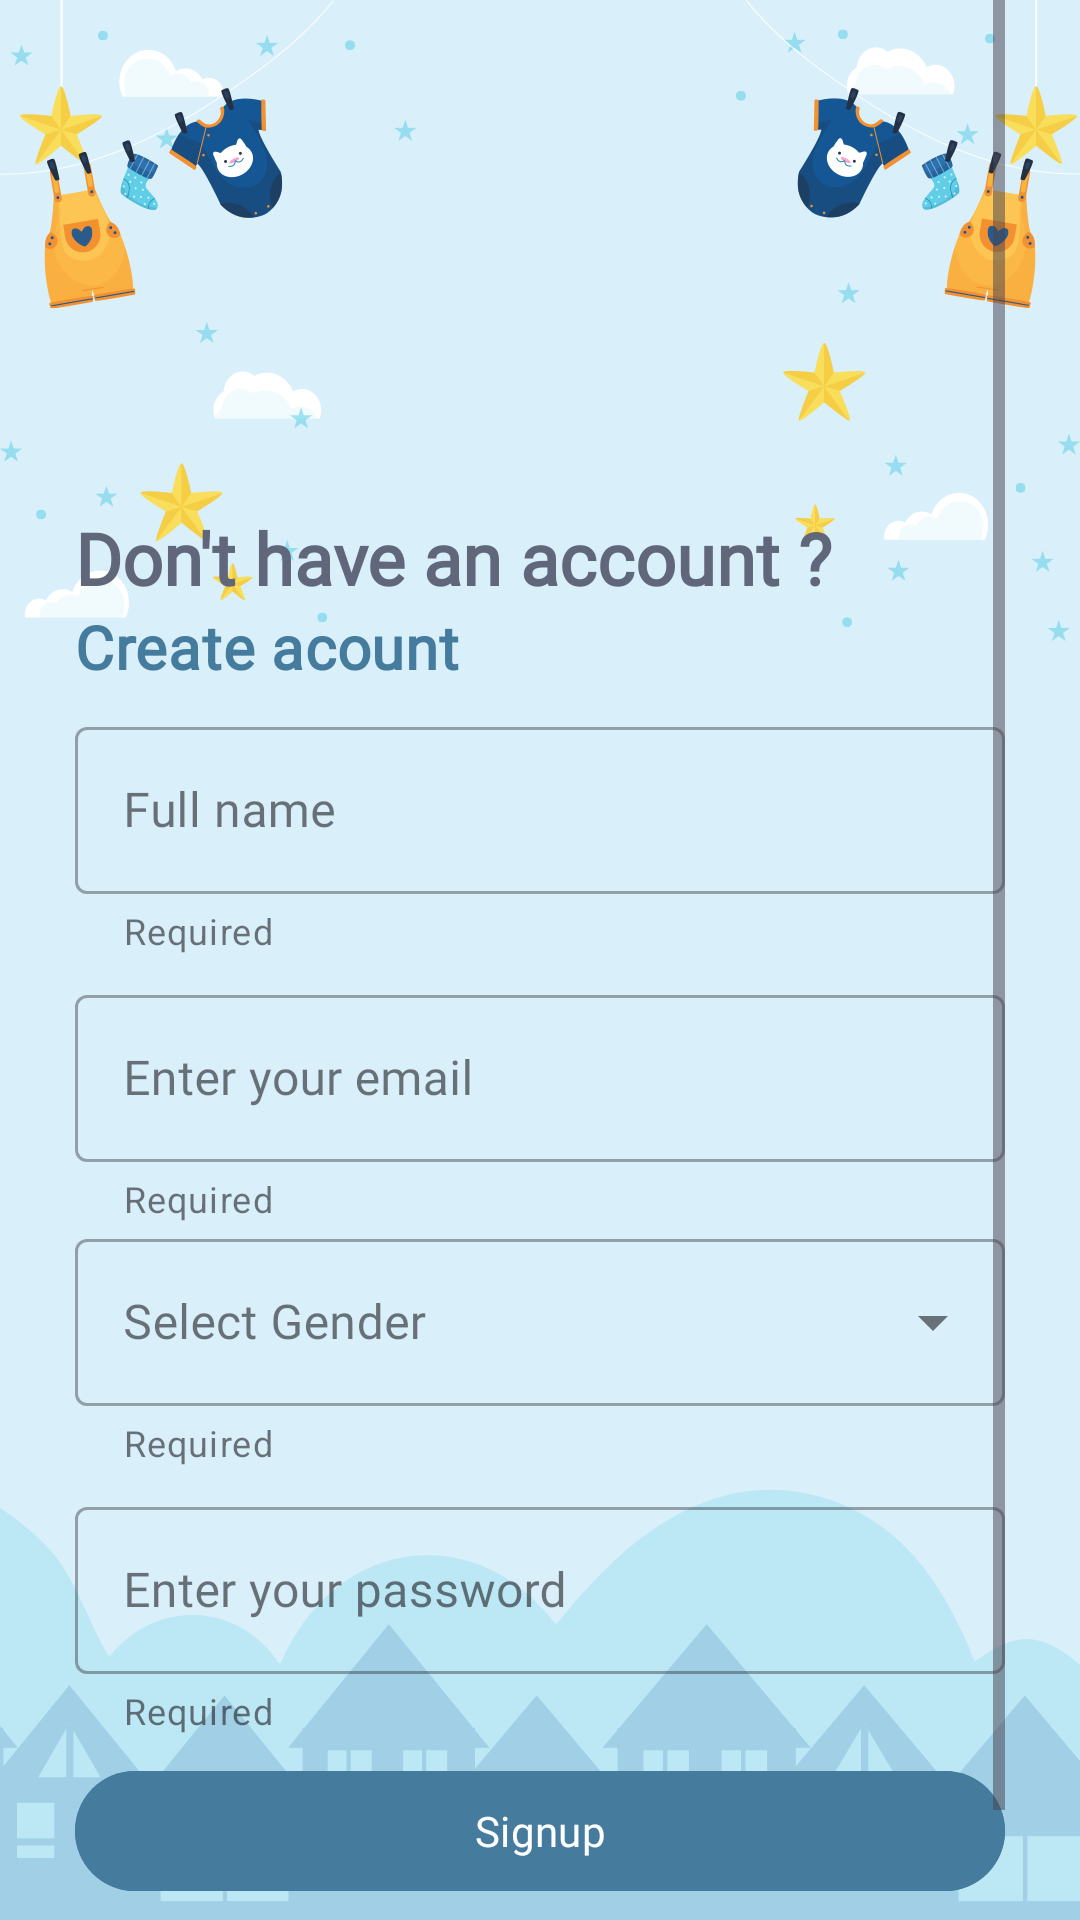

This screen was rendered from an Android layout file. Write that file and the resources it references.
<!-- AndroidManifest.xml: application theme Theme.ISMT -->
<!-- res/layout/activity_register.xml -->
<?xml version="1.0" encoding="utf-8"?>
<androidx.constraintlayout.widget.ConstraintLayout
    xmlns:android="http://schemas.android.com/apk/res/android"
    xmlns:app="http://schemas.android.com/apk/res-auto"
    xmlns:tools="http://schemas.android.com/tools"
    android:layout_width="match_parent"
    android:layout_height="match_parent"
    android:background="@drawable/login_bg"
    tools:context=".RegisterActivity">

    <FrameLayout
        android:id="@+id/loadingOverlay"
        android:layout_width="0dp"
        android:layout_height="0dp"
        android:visibility="gone"
        android:clickable="true"
        android:focusable="true"
        android:background="#80000000"
        app:layout_constraintTop_toTopOf="parent"
        app:layout_constraintBottom_toBottomOf="parent"
        app:layout_constraintStart_toStartOf="parent"
        app:layout_constraintEnd_toEndOf="parent">

        <com.google.android.material.progressindicator.CircularProgressIndicator
            android:layout_width="wrap_content"
            android:id="@+id/progressBar"
            android:layout_height="wrap_content"
            android:layout_gravity="center"
            app:indicatorColor="@color/secondary2"
            android:indeterminate="true" />
    </FrameLayout>

    <ScrollView
        android:layout_width="match_parent"
        android:layout_height="match_parent"
        android:paddingHorizontal="25dp"
        >
    <androidx.constraintlayout.widget.ConstraintLayout
        android:id="@+id/main"
        android:layout_width="match_parent"
        android:layout_height="match_parent">

        <androidx.constraintlayout.widget.Guideline
            android:id="@+id/gl_first"
            android:layout_width="match_parent"
            android:layout_height="wrap_content"
            android:orientation="horizontal"
            app:layout_constraintGuide_percent="0.25" />

        <TextView
            android:id="@+id/tv_welcome"
            android:layout_width="match_parent"
            android:layout_height="wrap_content"
            android:fontFamily="@font/poppins"
            android:text="Don't have an account ?"
            android:textAppearance="?attr/textAppearanceHeadline5"
            android:textColor="@color/lightGray"
            android:textStyle="bold"
            app:layout_constraintTop_toBottomOf="@id/gl_first" />

        <TextView
            android:id="@+id/tv_signup"
            android:layout_width="match_parent"
            android:layout_height="wrap_content"
            android:fontFamily="@font/poppins"
            android:text="Create acount"
            android:textAppearance="?attr/textAppearanceHeadline6"
            android:textColor="@color/primary2"
            android:textStyle="bold"
            app:layout_constraintTop_toBottomOf="@id/tv_welcome" />

        <com.google.android.material.textfield.TextInputLayout
            android:id="@+id/til_fullName"
            style="@style/Widget.MaterialComponents.TextInputLayout.OutlinedBox"
            android:layout_width="match_parent"
            android:layout_height="wrap_content"
            android:layout_marginTop="8dp"
            android:hint="Full name"
            app:errorEnabled="true"
            app:helperText="Required"
            app:helperTextEnabled="true"
            app:layout_constraintTop_toBottomOf="@id/tv_signup">


            <com.google.android.material.textfield.TextInputEditText
                android:id="@+id/tiel_fullName"
                android:layout_width="match_parent"
                android:layout_height="wrap_content"
                android:fontFamily="@font/roboto"
                android:inputType="text" />

        </com.google.android.material.textfield.TextInputLayout>

        <com.google.android.material.textfield.TextInputLayout
            android:id="@+id/til_email"
            style="@style/Widget.MaterialComponents.TextInputLayout.OutlinedBox"
            android:layout_width="match_parent"
            android:layout_height="wrap_content"
            android:layout_marginTop="8dp"
            android:hint="Enter your email"
            app:errorEnabled="true"
            app:helperText="Required"
            app:helperTextEnabled="true"
            app:layout_constraintTop_toBottomOf="@id/til_fullName">


            <com.google.android.material.textfield.TextInputEditText
                android:id="@+id/tiel_email"
                android:layout_width="match_parent"
                android:layout_height="wrap_content"
                android:fontFamily="@font/roboto"
                android:inputType="textEmailAddress" />

        </com.google.android.material.textfield.TextInputLayout>

        <com.google.android.material.textfield.TextInputLayout
            android:id="@+id/til_gender"
            style="@style/Widget.MaterialComponents.TextInputLayout.OutlinedBox.ExposedDropdownMenu"
            android:layout_width="0dp"
            android:layout_height="wrap_content"
            app:helperText="Required"
            app:helperTextEnabled="true"
            app:layout_constraintEnd_toEndOf="parent"
            app:layout_constraintStart_toStartOf="parent"
            android:hint="Select Gender"
            app:layout_constraintTop_toBottomOf="@id/til_email">

            <AutoCompleteTextView
                android:id="@+id/actv_gender"
                android:layout_width="match_parent"
                android:layout_height="wrap_content"
                android:fontFamily="@font/roboto"
                android:inputType="none"
                tools:text="Male" />
        </com.google.android.material.textfield.TextInputLayout>

        <com.google.android.material.textfield.TextInputLayout
            android:id="@+id/til_password"
            style="@style/Widget.MaterialComponents.TextInputLayout.OutlinedBox"
            android:layout_width="match_parent"
            android:layout_height="wrap_content"
            android:layout_marginTop="8dp"
            android:hint="Enter your password"
            app:errorEnabled="true"
            app:helperText="Required"
            app:helperTextEnabled="true"
            app:layout_constraintTop_toBottomOf="@id/til_gender">

            <com.google.android.material.textfield.TextInputEditText
                android:id="@+id/tiet_password"
                android:layout_width="match_parent"
                android:layout_height="wrap_content"
                android:fontFamily="@font/roboto"
                android:inputType="textPassword" />

        </com.google.android.material.textfield.TextInputLayout>

        <com.google.android.material.button.MaterialButton
            android:id="@+id/b_submit"
            android:layout_width="match_parent"
            android:layout_height="wrap_content"
            android:layout_marginTop="8dp"
            android:backgroundTint="@color/primary2"
            android:fontFamily="@font/roboto"
            android:text="Signup"
            app:layout_constraintTop_toBottomOf="@+id/til_password" />

        <TextView
            android:id="@+id/tv_or"
            android:layout_width="wrap_content"
            android:layout_height="wrap_content"
            android:layout_marginVertical="4dp"
            android:text="OR"
            android:textAppearance="?attr/textAppearanceBodySmall"
            android:textColor="@color/lightGray"
            android:textStyle="bold"
            app:layout_constraintEnd_toEndOf="parent"
            app:layout_constraintStart_toStartOf="parent"
            app:layout_constraintTop_toBottomOf="@id/b_submit" />

        <androidx.constraintlayout.widget.ConstraintLayout
            android:layout_width="wrap_content"
            android:layout_height="wrap_content"
            app:layout_constraintEnd_toEndOf="parent"
            app:layout_constraintStart_toStartOf="parent"
            app:layout_constraintTop_toBottomOf="@id/tv_or"
            android:layout_marginTop="4dp"
            >

            <TextView
                android:id="@+id/tv_loginAccountText"
                android:layout_width="wrap_content"
                android:layout_height="wrap_content"
                android:layout_marginVertical="4dp"
                android:fontFamily="@font/roboto"
                android:text="Already have an account ?"
                android:textAppearance="?attr/textAppearanceBodySmall"
                tools:ignore="MissingConstraints"
                />

            <TextView
                android:id="@+id/tv_loginAccount"
                android:layout_width="wrap_content"
                android:layout_height="wrap_content"
                android:layout_marginVertical="4dp"
                android:layout_marginLeft="4dp"
                android:fontFamily="@font/roboto"
                android:text="Login here"
                android:textAppearance="?attr/textAppearanceBodySmall"
                android:textStyle="bold"
                app:layout_constraintBottom_toBottomOf="@id/tv_loginAccountText"
                app:layout_constraintStart_toEndOf="@+id/tv_loginAccountText"
                app:layout_constraintTop_toTopOf="@id/tv_loginAccountText" />
        </androidx.constraintlayout.widget.ConstraintLayout>
    </androidx.constraintlayout.widget.ConstraintLayout>
    </ScrollView>
</androidx.constraintlayout.widget.ConstraintLayout>
<!-- resources referenced by this layout -->
<resources>
  <color name="lightGray">#61677A</color>
  <color name="primary2">#457B9D</color>
  <color name="secondary2">#E5E5E5</color>
  <!-- drawable login_bg: png bitmap (drawable, 79083 bytes) -->
  <style name="Theme.ISMT" parent="Base.Theme.ISMT" />
  <style name="Base.Theme.ISMT" parent="Theme.Material3.DayNight.NoActionBar">
          
          
      </style>
</resources>
